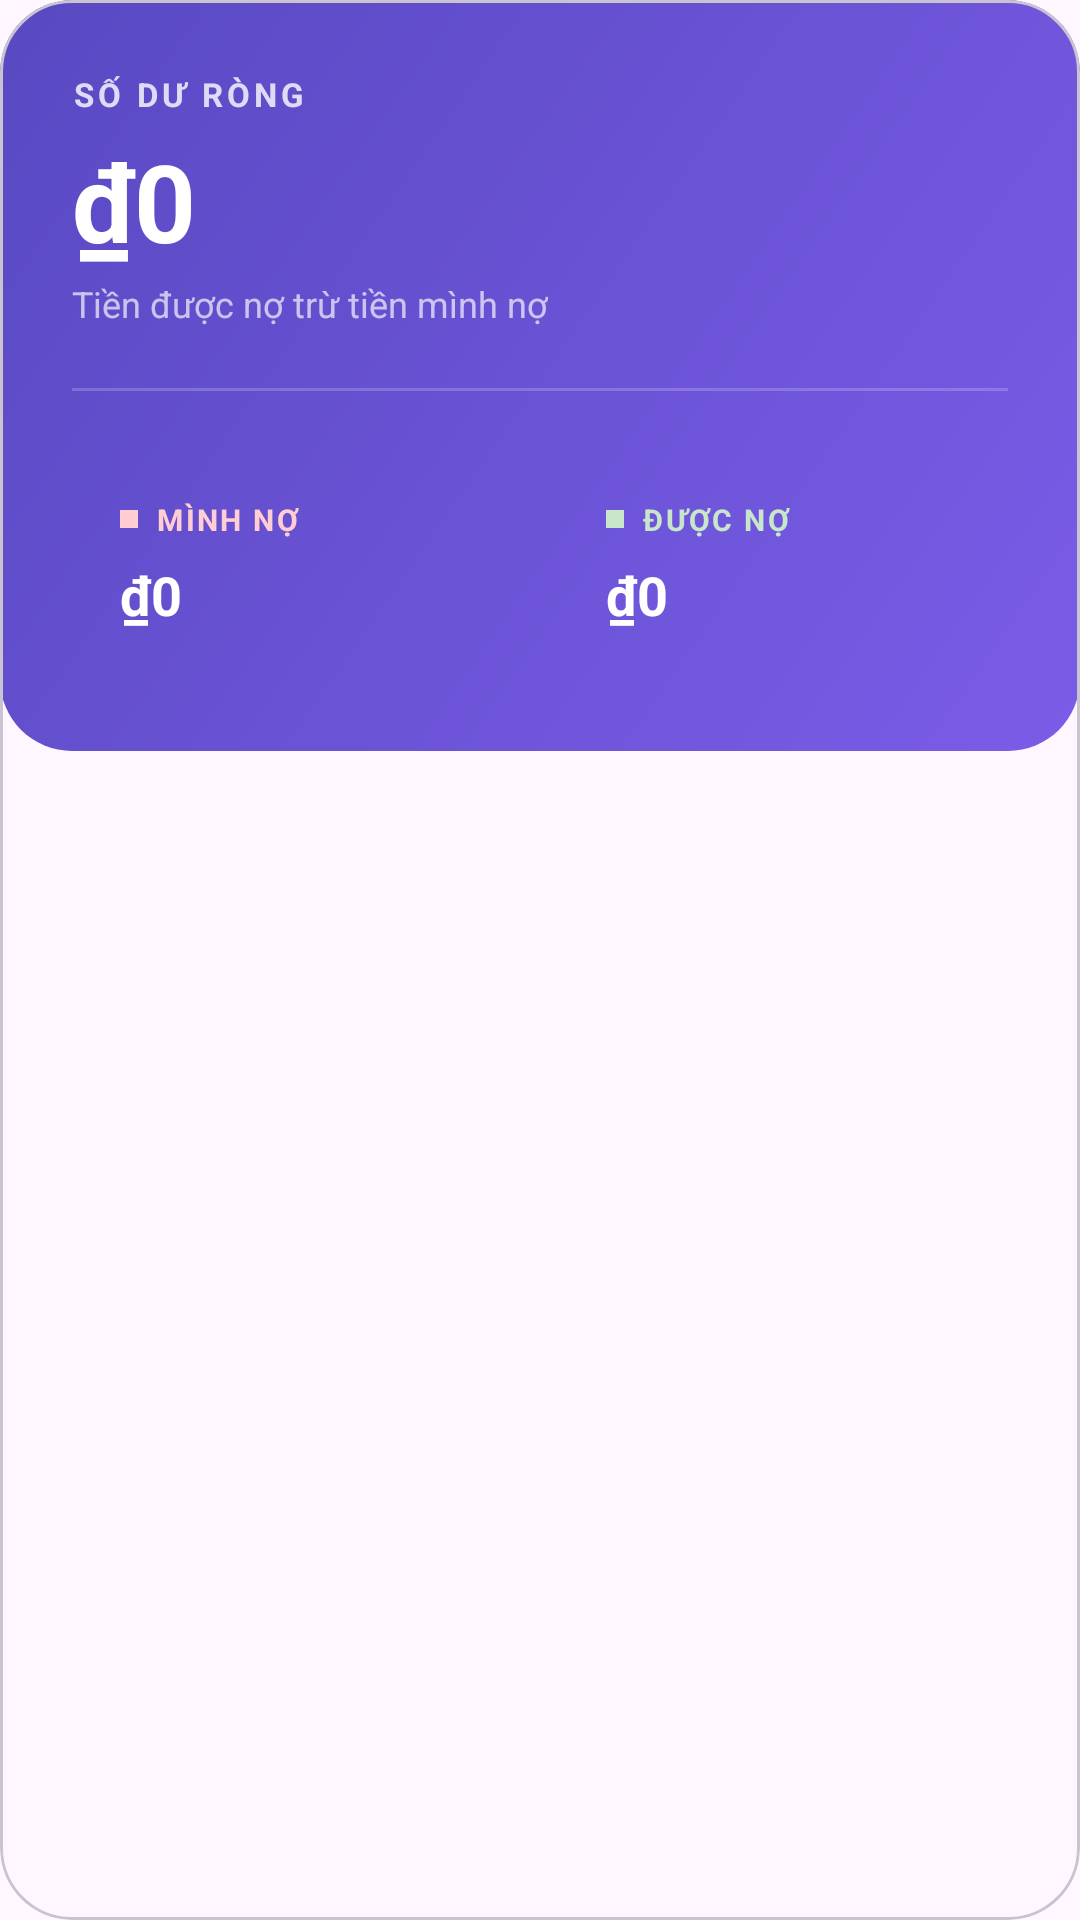

Layout XML and referenced resources for this Android screen:
<!-- AndroidManifest.xml: application theme Theme.Tip -->
<!-- res/layout/card_debt_summary.xml -->
<?xml version="1.0" encoding="utf-8"?>
<com.google.android.material.card.MaterialCardView
    xmlns:android="http://schemas.android.com/apk/res/android"
    xmlns:app="http://schemas.android.com/apk/res-auto"
    android:layout_width="match_parent"
    android:layout_height="wrap_content"
    android:layout_marginHorizontal="20dp"
    android:layout_marginTop="12dp"
    app:cardCornerRadius="24dp"
    app:cardElevation="0dp"
    app:cardBackgroundColor="@android:color/transparent">

    
    <LinearLayout
        android:layout_width="match_parent"
        android:layout_height="wrap_content"
        android:background="@drawable/bg_debt_hero"
        android:orientation="vertical"
        android:padding="24dp">

        
        <TextView
            android:layout_width="wrap_content"
            android:layout_height="wrap_content"
            android:text="SỐ DƯ RÒNG"
            android:textColor="#CCFFFFFF"
            android:textSize="11sp"
            android:textStyle="bold"
            android:letterSpacing="0.12" />

        
        <TextView
            android:id="@+id/tv_net_balance"
            android:layout_width="wrap_content"
            android:layout_height="wrap_content"
            android:text="₫0"
            android:textColor="#FFFFFF"
            android:textSize="36sp"
            android:textStyle="bold"
            android:layout_marginTop="4dp" />

        <TextView
            android:layout_width="wrap_content"
            android:layout_height="wrap_content"
            android:text="Tiền được nợ trừ tiền mình nợ"
            android:textColor="#AAFFFFFF"
            android:textSize="12sp"
            android:layout_marginTop="2dp" />

        
        <View
            android:layout_width="match_parent"
            android:layout_height="1dp"
            android:background="#30FFFFFF"
            android:layout_marginTop="20dp"
            android:layout_marginBottom="20dp" />

        
        <LinearLayout
            android:layout_width="match_parent"
            android:layout_height="wrap_content"
            android:orientation="horizontal"
            android:weightSum="2"
            android:baselineAligned="false">

            
            <LinearLayout
                android:layout_width="0dp"
                android:layout_weight="1"
                android:layout_height="wrap_content"
                android:background="@drawable/bg_debt_stat_panel"
                android:orientation="vertical"
                android:padding="16dp"
                android:layout_marginEnd="6dp">

                <LinearLayout
                    android:layout_width="wrap_content"
                    android:layout_height="wrap_content"
                    android:orientation="horizontal"
                    android:gravity="center_vertical">

                    <TextView
                        android:layout_width="6dp"
                        android:layout_height="6dp"
                        android:background="#FFCDD2"
                        android:text=""
                        android:layout_marginEnd="6dp" />

                    <TextView
                        android:layout_width="wrap_content"
                        android:layout_height="wrap_content"
                        android:text="MÌNH NỢ"
                        android:textColor="#FFCDD2"
                        android:textSize="10sp"
                        android:textStyle="bold"
                        android:letterSpacing="0.08" />
                </LinearLayout>

                <TextView
                    android:id="@+id/tv_total_i_owe"
                    android:layout_width="wrap_content"
                    android:layout_height="wrap_content"
                    android:text="₫0"
                    android:textColor="#FFFFFF"
                    android:textSize="18sp"
                    android:textStyle="bold"
                    android:layout_marginTop="6dp" />
            </LinearLayout>

            
            <LinearLayout
                android:layout_width="0dp"
                android:layout_weight="1"
                android:layout_height="wrap_content"
                android:background="@drawable/bg_debt_stat_panel"
                android:orientation="vertical"
                android:padding="16dp"
                android:layout_marginStart="6dp">

                <LinearLayout
                    android:layout_width="wrap_content"
                    android:layout_height="wrap_content"
                    android:orientation="horizontal"
                    android:gravity="center_vertical">

                    <TextView
                        android:layout_width="6dp"
                        android:layout_height="6dp"
                        android:background="#C8E6C9"
                        android:text=""
                        android:layout_marginEnd="6dp" />

                    <TextView
                        android:layout_width="wrap_content"
                        android:layout_height="wrap_content"
                        android:text="ĐƯỢC NỢ"
                        android:textColor="#C8E6C9"
                        android:textSize="10sp"
                        android:textStyle="bold"
                        android:letterSpacing="0.08" />
                </LinearLayout>

                <TextView
                    android:id="@+id/tv_total_owed_to_me"
                    android:layout_width="wrap_content"
                    android:layout_height="wrap_content"
                    android:text="₫0"
                    android:textColor="#FFFFFF"
                    android:textSize="18sp"
                    android:textStyle="bold"
                    android:layout_marginTop="6dp" />
            </LinearLayout>

        </LinearLayout>
    </LinearLayout>

</com.google.android.material.card.MaterialCardView>
<!-- resources referenced by this layout -->
<resources>
  <!-- drawable bg_debt_hero (drawable) -->
  <?xml version="1.0" encoding="utf-8"?>
  <shape xmlns:android="http://schemas.android.com/apk/res/android">
      <gradient
          android:startColor="#7B5CE7"
          android:endColor="#5849C2"
          android:angle="135"
          android:type="linear" />
      <corners android:radius="24dp" />
  </shape>
  <style name="Theme.Tip" parent="Base.Theme.Tip" />
  <style name="Base.Theme.Tip" parent="Theme.Material3.DayNight.NoActionBar">
          
          <item name="android:textColorPrimary">#FFFFFF</item>
          <item name="android:textColorHint">#888899</item>
          
          <item name="android:editTextColor">@color/text_primary</item>
          <item name="android:colorControlActivated">#735BF2</item>
          <item name="android:colorControlHighlight">#33735BF2</item>
      </style>
  <color name="text_primary">#1A1730</color>
</resources>
